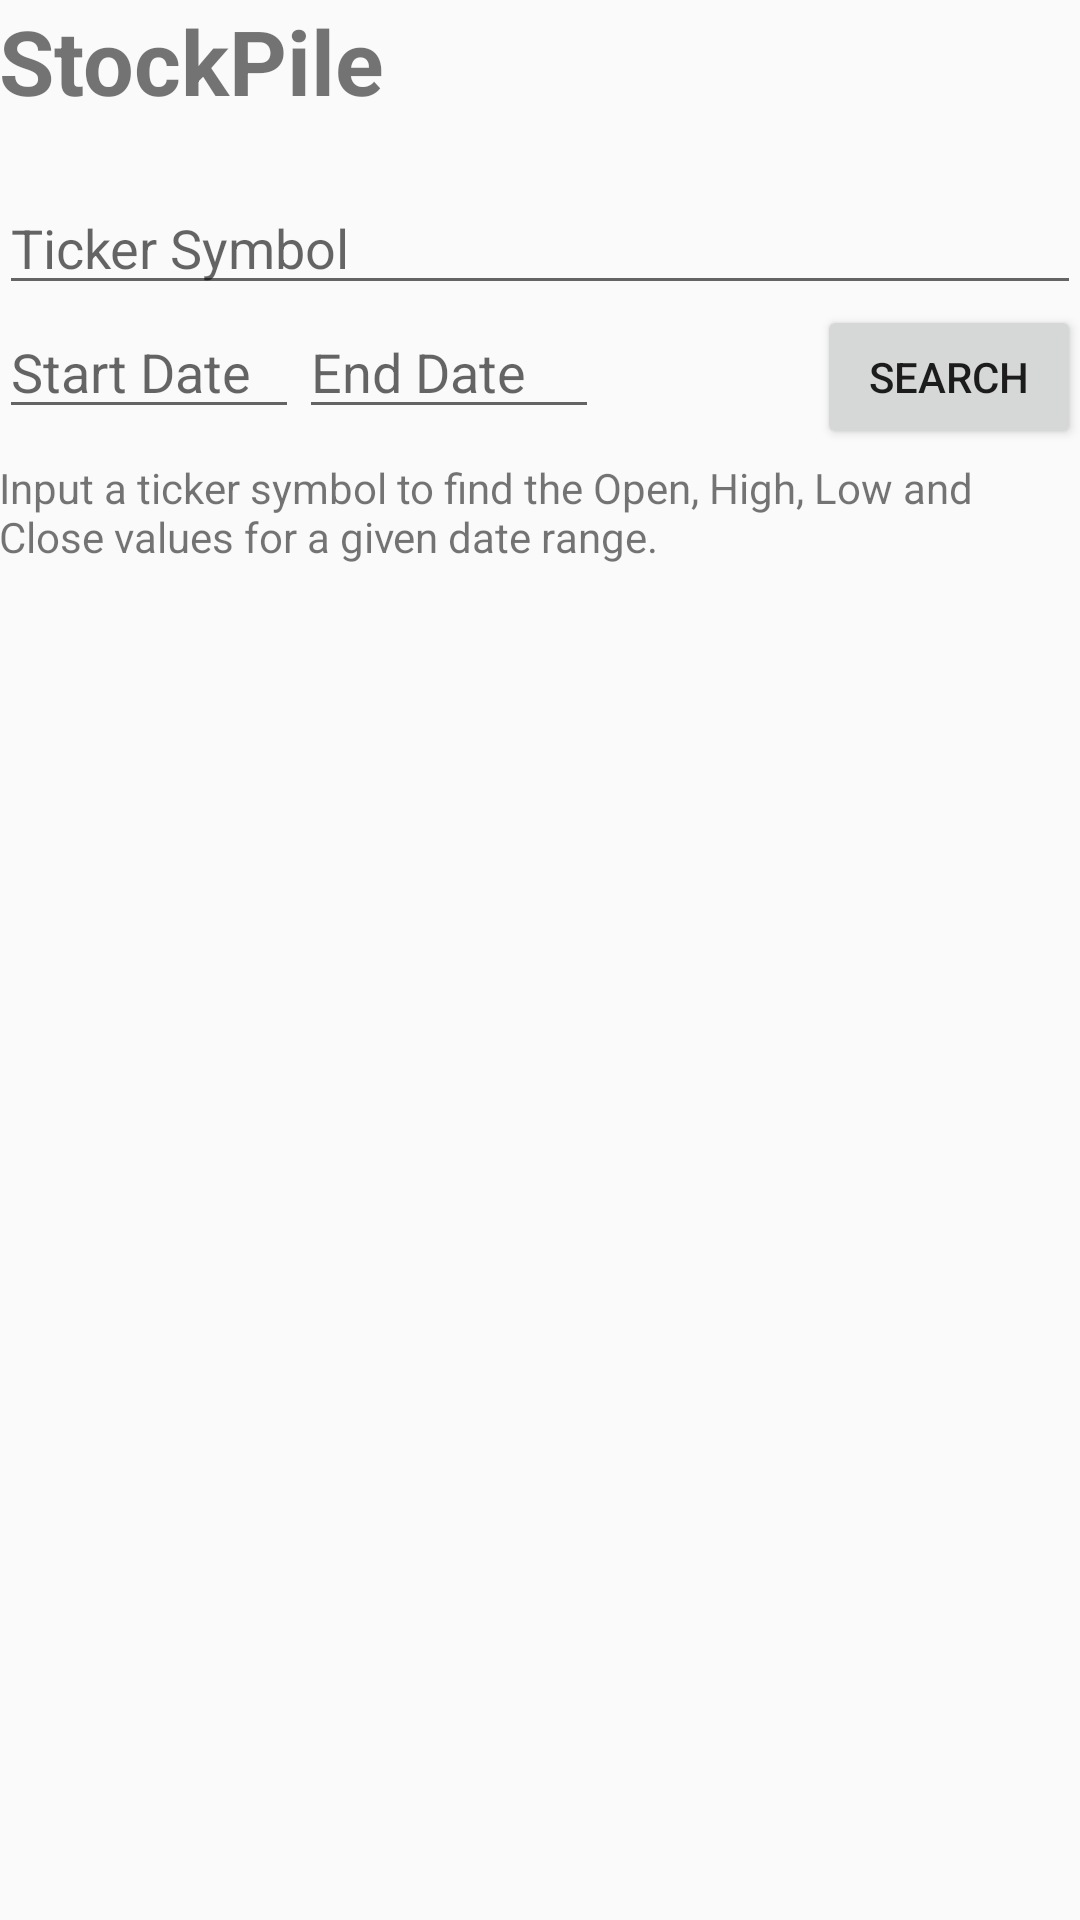

Android layout source for this screen:
<!-- AndroidManifest.xml: activity theme Theme.AppCompat.Light -->
<!-- res/layout/activity_main.xml -->
<RelativeLayout xmlns:android="http://schemas.android.com/apk/res/android"
                xmlns:tools="http://schemas.android.com/tools"
                android:layout_width="match_parent"
                android:layout_height="match_parent"
                android:paddingLeft="@dimen/activity_horizontal_margin"
                android:paddingRight="@dimen/activity_horizontal_margin"
                android:paddingTop="@dimen/activity_vertical_margin"
                android:paddingBottom="@dimen/activity_vertical_margin"
                tools:context=".MainActivity">

    <TextView
        android:id="@+id/stock_monitor_title"
        android:text="@string/app_name"
        android:layout_width="wrap_content"
        android:layout_height="wrap_content"
        android:paddingBottom="20dp"
        android:textSize="30dp"
        android:textStyle="bold"/>

    <EditText
        android:id="@+id/ticker_symbol"
        android:layout_width="match_parent"
        android:layout_height="wrap_content"
        android:layout_below="@id/stock_monitor_title"
        android:hint="@string/ticker_symbol_hint"
        />

     <EditText
         android:id="@+id/start_date"
         android:layout_width="100dp"
         android:layout_height="wrap_content"
         android:layout_below="@id/ticker_symbol"
         android:hint="@string/start_date"
         android:focusable="false"
         />

    <EditText
        android:id="@+id/end_date"
        android:layout_width="100dp"
        android:layout_height="wrap_content"
        android:layout_below="@id/ticker_symbol"
        android:layout_toRightOf="@id/start_date"
        android:hint="@string/end_date"
        android:focusable="false"
        />

    <Button
        android:id="@+id/search"
        android:layout_width="wrap_content"
        android:layout_height="wrap_content"
        android:layout_below="@id/ticker_symbol"
        android:layout_alignParentRight="true"
        android:text="@string/search_button"
        />

    <TextView
        android:layout_width="match_parent"
        android:layout_height="wrap_content"
        android:layout_below="@id/start_date"
        android:paddingTop="10dp"
        android:text="@string/stock_ticker_search_descr"
        />




</RelativeLayout>
<!-- resources referenced by this layout -->
<resources>
  <string name="app_name">StockPile</string>
  <string name="end_date">End Date</string>
  <string name="search_button">Search</string>
  <string name="start_date">Start Date</string>
  <string name="stock_ticker_search_descr">Input a ticker symbol to find the Open, High, Low and Close values for a given date range.</string>
  <string name="ticker_symbol_hint">Ticker Symbol</string>
</resources>
